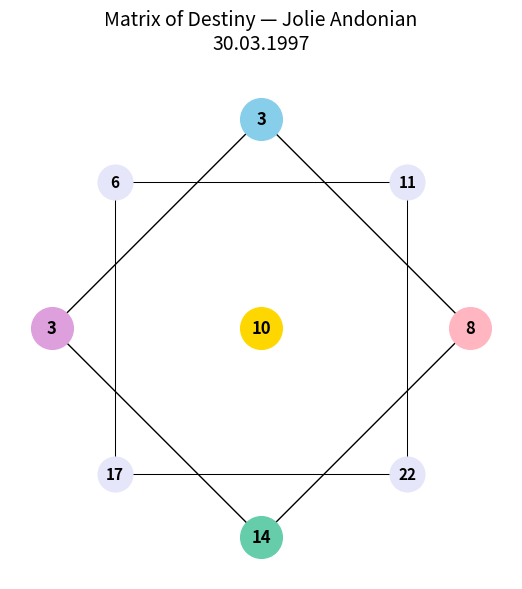

Python code for this plot: (Note: this script raises an exception after producing the figure.)
import matplotlib.pyplot as plt

# Input for Jolie Andonian
birth = "30.03.1997"
parts = birth.split('.')
day = int(parts[0])
month = int(parts[1])
year = int(parts[2])

def reduce_to_22(n):
    """
    Reduces a number to a value ≤ 22 by repeatedly summing its digits.
    """
    while n > 22:
        n = sum(int(d) for d in str(n))
    return n

# Calculate core numbers
day_num = reduce_to_22(day)
month_num = reduce_to_22(month)
year_num = reduce_to_22(sum(int(d) for d in str(year)))
karmic_num = reduce_to_22(day_num + month_num + year_num)
comfort_num = reduce_to_22(day_num + month_num + year_num + karmic_num)

matrix_values = {
    "Top": month_num,
    "Right": year_num,
    "Bottom": karmic_num,
    "Left": day_num,
    "Center": comfort_num
}

corners = [
    reduce_to_22(matrix_values["Top"] + matrix_values["Right"]),
    reduce_to_22(matrix_values["Right"] + matrix_values["Bottom"]),
    reduce_to_22(matrix_values["Bottom"] + matrix_values["Left"]),
    reduce_to_22(matrix_values["Left"] + matrix_values["Top"])
]

# Visualization
colors = {
    "Top": "skyblue",
    "Right": "lightpink",
    "Bottom": "mediumaquamarine",
    "Left": "plum",
    "Center": "gold",
    "Corners": "lavender"
}

outer_x = [0, 1, 0, -1, 0]
outer_y = [1, 0, -1, 0, 1]
inner_x = [0.7, 0.7, -0.7, -0.7, 0.7]
inner_y = [0.7, -0.7, -0.7, 0.7, 0.7]

positions = {
    "Top": (0, 1),
    "Right": (1, 0),
    "Bottom": (0, -1),
    "Left": (-1, 0),
    "Center": (0, 0)
}
corner_positions = [(0.7, 0.7), (0.7, -0.7), (-0.7, -0.7), (-0.7, 0.7)]

plt.figure(figsize=(6, 6))
plt.plot(outer_x, outer_y, color="black", lw=1)
plt.plot(inner_x, inner_y, color="black", lw=0.75)

# Main circles
for key, (x, y) in positions.items():
    plt.plot(x, y, 'o', markersize=30, color=colors[key])
    plt.text(x, y, str(matrix_values[key]), ha='center', va='center',
             fontsize=12, fontweight='bold', color='black')

# Corner circles
for i, (x, y) in enumerate(corner_positions):
    plt.plot(x, y, 'o', markersize=25, color=colors["Corners"])
    plt.text(x, y, str(corners[i]), ha='center', va='center',
             fontsize=11, fontweight='bold', color='black')

plt.xlim(-1.2, 1.2)
plt.ylim(-1.2, 1.2)
plt.gca().set_aspect('equal')
plt.xticks([]); plt.yticks([])
plt.gca().set_frame_on(False)
plt.title(f"Matrix of Destiny — Jolie Andonian\n{birth}", fontsize=14, pad=20)
plt.tight_layout()

# Save the figure
filename = f"Matrix_of_Destiny_{birth.replace('.', '-')}.png"
plt.savefig(filename, dpi=300, bbox_inches='tight')
print(f"\n✓ Matrix visualization saved as: {filename}")

# Arcana Interpretation
arcana_file = "data/matrix_interpretation.txt"

arcana_data = {}
with open(arcana_file, encoding='latin-1') as f:
    lines = f.readlines()
    for line in lines[1:]:
        parts = line.split('\t')
        num = int(parts[0])
        arcana_data[num] = {
            "name": parts[1],
            "general": parts[2],
            "center": parts[3],
            "birth_card": parts[4]
        }

center_num = matrix_values["Center"]
birth_card_num = matrix_values["Left"]

print("\n" + "="*60)
print("MATRIX OF DESTINY — JOLIE ANDONIAN")
print(f"Birth Date: 03/30/1997")
print("="*60)

print("\n=== CORE NUMBERS ===")
print(f"Day Number (Portrait/Left): {day_num}")
print(f"Month Number (Hidden Talents/Top): {month_num}")
print(f"Year Number (Material Karma/Right): {year_num}")
print(f"Karmic Number (Spiritual Karma/Bottom): {karmic_num}")
print(f"Comfort Number (Core Energy/Center): {comfort_num}")

print("\n=== ARCANA INTERPRETATION ===\n")
print(f"CENTER ({center_num} - {arcana_data[center_num]['name']})")
print(f"   {arcana_data[center_num]['center']}")

print(f"\nPORTRAIT/LEFT ({birth_card_num} - {arcana_data[birth_card_num]['name']})")
print(f"   {arcana_data[birth_card_num]['birth_card']}")

print("\n=== OTHER MAIN ARCANAS ===")
print(f"\nTOP — Hidden Talents ({matrix_values['Top']} - {arcana_data[matrix_values['Top']]['name']})")
print(f"   {arcana_data[matrix_values['Top']]['general']}")

print(f"\nRIGHT — Material Karma ({matrix_values['Right']} - {arcana_data[matrix_values['Right']]['name']})")
print(f"   {arcana_data[matrix_values['Right']]['general']}")

print(f"\nBOTTOM — Spiritual Karma ({matrix_values['Bottom']} - {arcana_data[matrix_values['Bottom']]['name']})")
print(f"   {arcana_data[matrix_values['Bottom']]['general']}")

print("\n=== ANCESTRAL PROGRAMS (Big Square Corners) ===")
corner_names = [
    "TOP LEFT (Father's Spiritual Lineage)",
    "TOP RIGHT (Mother's Spiritual Lineage)",
    "BOTTOM LEFT (Father's Material Lineage)",
    "BOTTOM RIGHT (Mother's Material Lineage)"
]

for i in range(len(corners)):
    num = corners[i]
    print(f"\n{corner_names[i]} ({num} - {arcana_data[num]['name']})")
    print(f"   {arcana_data[num]['general']}")

print("\n" + "="*60)
